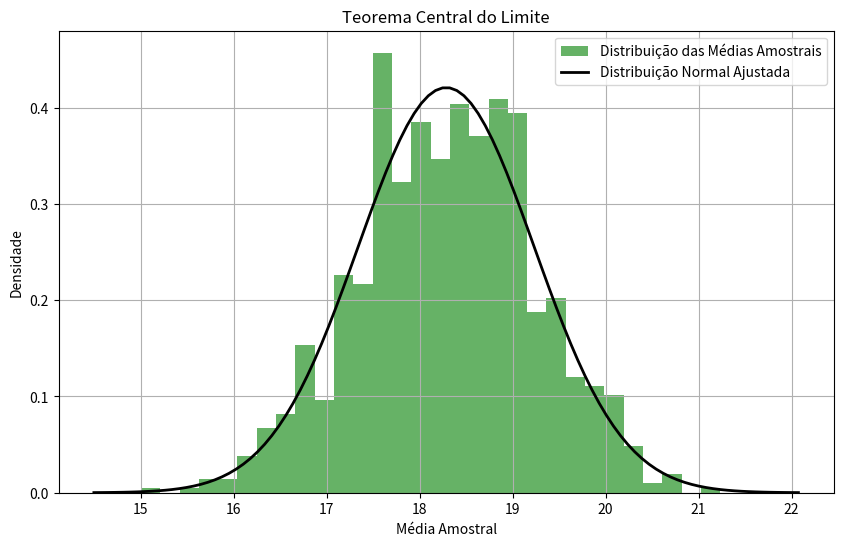

Here is the Python script that generated this plot:
import numpy as np
import scipy.stats as stats
import matplotlib.pyplot as plt


class Estatistica:
    def __init__(self, amostra):
        self.amostra = np.array(amostra)
        self.n = len(self.amostra)
        self.media =np.mean(self.amostra)
        self.desvio_padrao = np.std(self.amostra, ddof=1)

    #Calcular o valor de Z utilizando o Teorema Central do Limite
    def calcular_z(self, valor):

        erro_padrao = self.desvio_padrao / np.sqrt(self.n)
        z = (valor - self.media) / erro_padrao
        return z

    #Calcula a probabilidade acumulada para um valor Z usando a distribuição normal padrão.
    def probabilidade_z(z):
        return stats.norm.cdf(z)

    #Plota a distribuição das médias amostrais para visualizar o Teorema Central do Limite.
    def plotar_tcl(self, n_amostras, tamanho_amostra):

        media = []

        for _ in range(n_amostras):
            amostra =np.random.choice(self.amostra, tamanho_amostra, replace=True)
            media.append(np.mean(amostra))

        media_das_medias = np.mean(media)
        desvio_padrao_das_medias = np.std(media, ddof=1)

        x = np.linspace(media_das_medias - 4 * desvio_padrao_das_medias,
                        media_das_medias + 4 * desvio_padrao_das_medias, 100)
        y = stats.norm.pdf(x, media_das_medias, desvio_padrao_das_medias)

        #Plotar
        plt.figure(figsize=(10, 6))
        plt.hist(media, bins=30, density=True, alpha=0.6, color='g', label='Distribuição das Médias Amostrais')
        plt.plot(x, y, 'k', linewidth=2, label='Distribuição Normal Ajustada')
        plt.title('Teorema Central do Limite')
        plt.xlabel('Média Amostral')
        plt.ylabel('Densidade')
        plt.legend()
        plt.grid()
        plt.show()


    #Calcula a covariância entre a amostra atual e outra amostra.
    def covariancia(self, outra_amostra):

        outra_amostra = np.array(outra_amostra)
        if len(outra_amostra) != self.n:
            raise ValueError("As duas amostras devem ter o mesmo tamanho.")

        cov = np.cov(self.amostra, outra_amostra)[0, 1]
        return cov

# Exemplo de uso
if __name__ == "__main__":
    amostra = [10, 12, 23, 23, 16, 23, 21]
    estatistica = Estatistica(amostra)
    estatistica.plotar_tcl(n_amostras=1000, tamanho_amostra=30)
